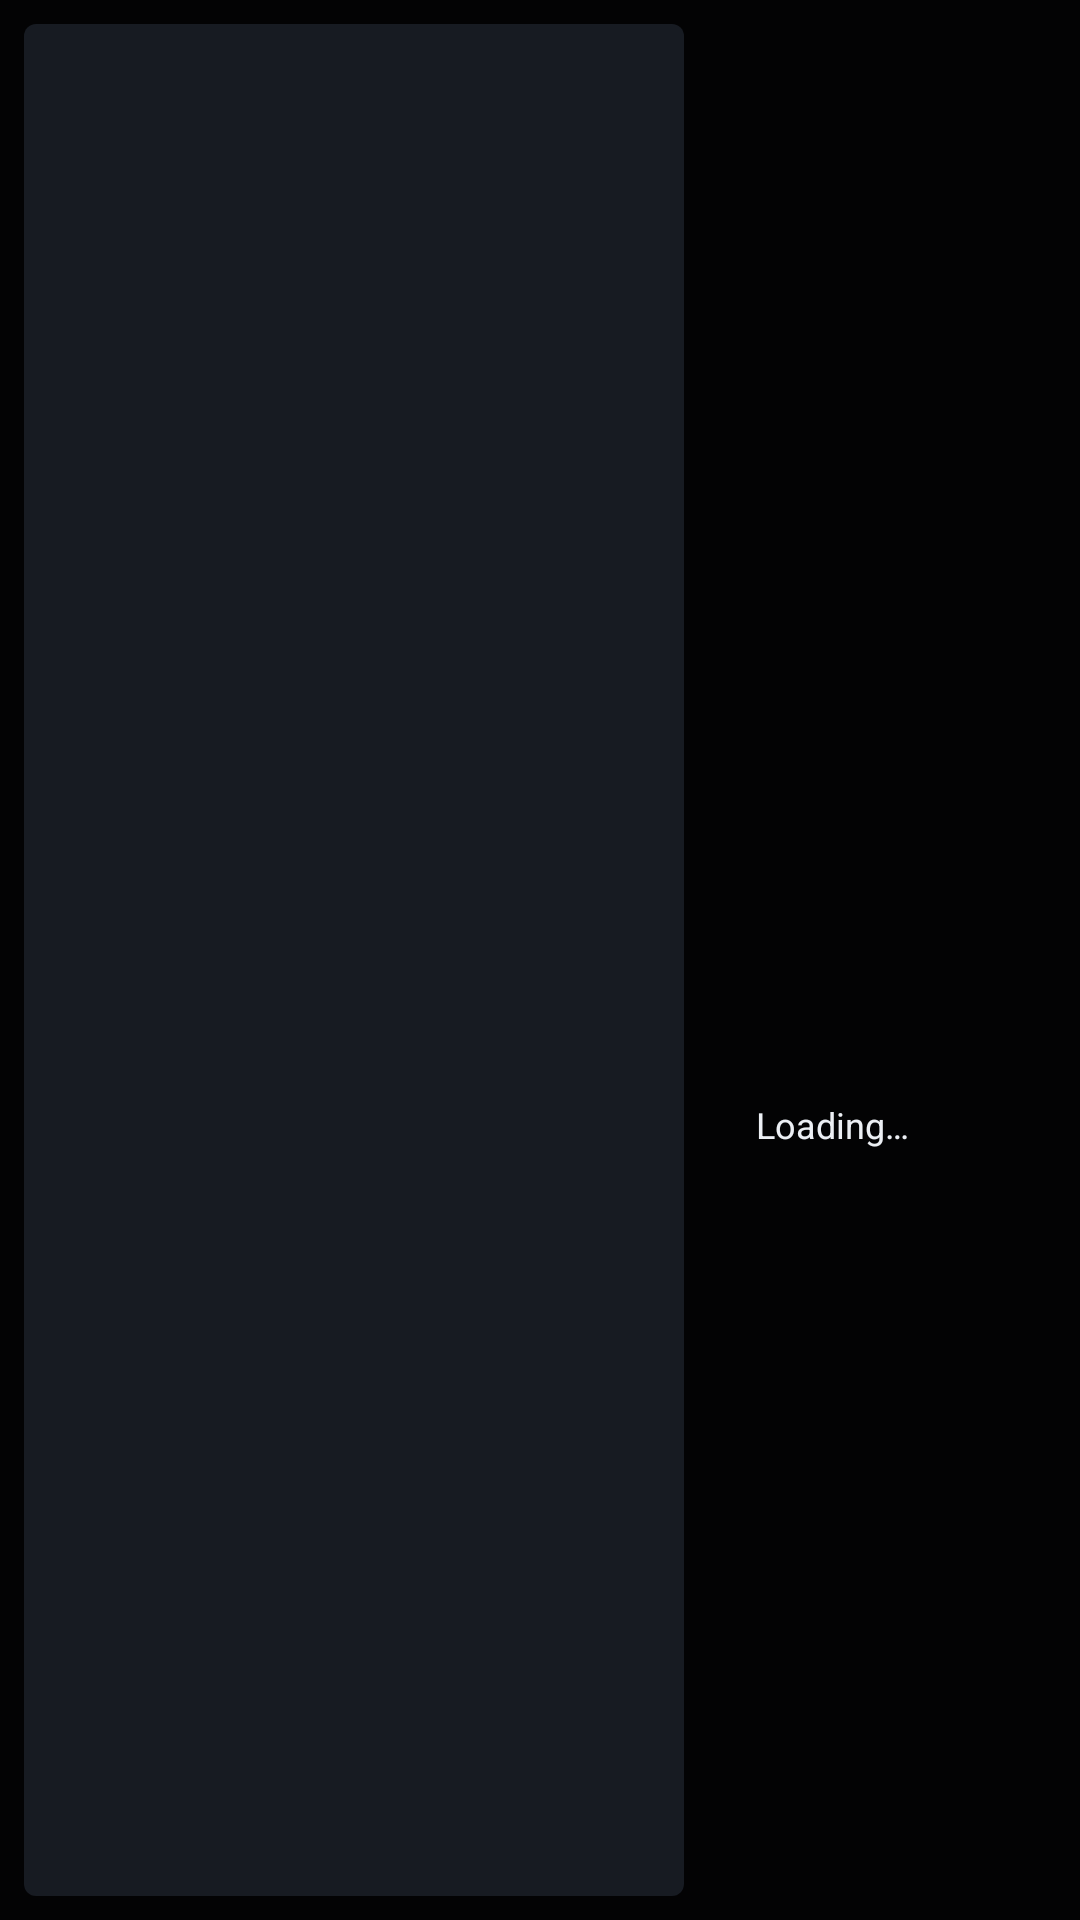

This screen was rendered from an Android layout file. Write that file and the resources it references.
<!-- AndroidManifest.xml: application theme Theme.Tellybox -->
<!-- res/layout/activity_vod_detail.xml -->
<?xml version="1.0" encoding="utf-8"?>
<FrameLayout xmlns:android="http://schemas.android.com/apk/res/android"
    android:layout_width="match_parent" android:layout_height="match_parent"
    android:background="@color/bg">

    
    <ImageView android:id="@+id/backdrop" android:layout_width="match_parent"
        android:layout_height="match_parent" android:alpha="0.22" android:scaleType="centerCrop"
        android:importantForAccessibility="no" />
    <View android:layout_width="match_parent" android:layout_height="match_parent"
        android:background="#CC000000" />

    <LinearLayout android:layout_width="match_parent" android:layout_height="match_parent"
        android:orientation="horizontal" android:padding="@dimen/category_gap">
    <FrameLayout android:id="@+id/artwork" android:layout_width="220dp"
        android:layout_height="match_parent" android:layout_marginEnd="@dimen/category_gap"
        android:background="@drawable/bg_row" android:focusable="true" android:padding="8dp">
        <TextView android:id="@+id/artworkFallback" style="@style/Text.Title"
            android:layout_width="match_parent" android:layout_height="match_parent"
            android:gravity="center" android:maxLines="5" android:ellipsize="end" />
        <ImageView android:id="@+id/poster" android:layout_width="match_parent"
            android:layout_height="match_parent" android:scaleType="fitCenter"
            android:importantForAccessibility="no" />
    </FrameLayout>
    <LinearLayout android:layout_width="0dp" android:layout_weight="1"
        android:layout_height="match_parent" android:orientation="vertical"
        android:gravity="center_vertical" android:paddingStart="16dp" android:paddingEnd="24dp">
        <TextView android:id="@+id/title" style="@style/Text.Title" android:layout_width="match_parent"
            android:layout_height="wrap_content" android:layout_marginBottom="8dp"
            android:maxLines="2" android:ellipsize="end" />
        <TextView android:id="@+id/metadata" style="@style/Text.Caption" android:layout_width="match_parent"
            android:layout_height="wrap_content" android:layout_marginBottom="4dp"
            android:maxLines="1" android:ellipsize="end" />
        <TextView android:id="@+id/genre" style="@style/Text.Body" android:layout_width="match_parent"
            android:layout_height="wrap_content" android:maxLines="1" android:ellipsize="end" />
        <TextView android:id="@+id/plot" style="@style/Text.Body" android:layout_width="match_parent"
            android:layout_height="wrap_content" android:layout_marginTop="12dp" android:layout_marginBottom="4dp"
            android:maxLines="4" android:ellipsize="end" />
        <TextView android:id="@+id/credits" style="@style/Text.Caption" android:layout_width="match_parent"
            android:layout_height="wrap_content" android:maxLines="2" android:ellipsize="end" />
        <LinearLayout android:id="@+id/actions" android:layout_width="match_parent"
            android:layout_height="wrap_content" android:layout_marginTop="16dp"
            android:orientation="horizontal" android:visibility="gone">
            <Button android:id="@+id/watch" style="@style/Button.TV" android:layout_width="wrap_content"
                android:layout_height="wrap_content" android:text="@string/recording_play" />
            <Button android:id="@+id/beginning" style="@style/Button.TV" android:layout_width="wrap_content"
                android:layout_height="wrap_content" android:visibility="gone" android:text="@string/vod_from_start" />
        </LinearLayout>
        <TextView android:id="@+id/status" style="@style/Text.Body" android:layout_width="match_parent"
            android:layout_height="wrap_content" android:text="@string/common_loading" />
        <Button android:id="@+id/retry" style="@style/Button.TV" android:layout_width="wrap_content"
            android:layout_height="wrap_content" android:visibility="gone" android:text="@string/retry" />
        <HorizontalScrollView android:id="@+id/seasonScroll" android:layout_width="match_parent"
            android:layout_height="wrap_content" android:visibility="gone" android:scrollbars="none">
            <LinearLayout android:id="@+id/seasons" android:layout_width="wrap_content"
                android:layout_height="wrap_content" android:orientation="horizontal" />
        </HorizontalScrollView>
        <androidx.recyclerview.widget.RecyclerView android:id="@+id/episodes"
            android:layout_width="match_parent" android:layout_height="0dp" android:layout_weight="1"
            android:layout_marginTop="@dimen/category_gap" android:visibility="gone" />
    </LinearLayout>
    </LinearLayout>
</FrameLayout>
<!-- resources referenced by this layout -->
<resources>
  <color name="bg">#FF0E1116</color>
  <dimen name="category_gap">12dp</dimen>
  <string name="common_loading">Loading…</string>
  <string name="recording_play">Play</string>
  <string name="retry">Retry</string>
  <string name="vod_from_start">Play from beginning</string>
  <style name="Button.TV" parent="Widget.AppCompat.Button.Borderless">
          <item name="android:background">@drawable/bg_focusable</item>
          <item name="android:textColor">@color/text_primary</item>
          <item name="android:textAllCaps">false</item>
          <item name="android:textSize">12sp</item>
          <item name="android:minHeight">30dp</item>
          <item name="android:paddingStart">10dp</item>
          <item name="android:paddingEnd">10dp</item>
          <item name="android:focusable">true</item>
          
          <item name="android:maxLines">1</item>
          <item name="android:ellipsize">end</item>
      </style>
  <style name="Text.Body" parent="">
          <item name="android:textSize">12sp</item>
          <item name="android:textColor">@color/text_primary</item>
      </style>
  <style name="Text.Caption" parent="">
          <item name="android:textSize">10sp</item>
          <item name="android:textColor">@color/text_secondary</item>
      </style>
  <style name="Text.Title" parent="">
          <item name="android:textSize">16sp</item>
          <item name="android:textColor">@color/text_primary</item>
          <item name="android:fontFamily">sans-serif-medium</item>
      </style>
  <color name="surface_focus">#FF34404F</color>
  <color name="accent">#FF3FA9F5</color>
  <color name="surface_raised">#FF222833</color>
  <color name="surface">#FF171B22</color>
  <color name="text_primary">#FFECEFF4</color>
  <color name="text_secondary">#FF9AA3B2</color>
  <style name="Theme.Tellybox.Dialog" parent="ThemeOverlay.AppCompat.Dialog.Alert">
          <item name="android:windowBackground">@drawable/bg_dialog</item>
          <item name="colorAccent">@color/accent</item>
          <item name="colorControlActivated">@color/accent</item>
          <item name="colorControlHighlight">@color/surface_focus</item>
          <item name="android:textColorPrimary">@color/text_primary</item>
          <item name="android:textColorSecondary">@color/text_secondary</item>
          <item name="android:textColorAlertDialogListItem">@color/text_primary</item>
          <item name="android:windowMinWidthMajor">40%</item>
          <item name="android:windowMinWidthMinor">40%</item>
      </style>
  <dimen name="corner">6dp</dimen>
  <color name="accent_dim">#663FA9F5</color>
  <!-- drawable bg_dialog (drawable) -->
  <?xml version="1.0" encoding="utf-8"?>
  <inset xmlns:android="http://schemas.android.com/apk/res/android"
      android:drawable="@drawable/bg_panel"
      android:insetLeft="16dp" android:insetTop="16dp"
      android:insetRight="16dp" android:insetBottom="16dp" />
  <!-- drawable bg_panel (drawable) -->
  <?xml version="1.0" encoding="utf-8"?>
  <shape xmlns:android="http://schemas.android.com/apk/res/android">
      <solid android:color="@color/surface_raised" />
      <stroke android:width="1dp" android:color="@color/surface_focus" />
      <corners android:radius="@dimen/panel_corner" />
  </shape>
  <dimen name="panel_corner">8dp</dimen>
</resources>
